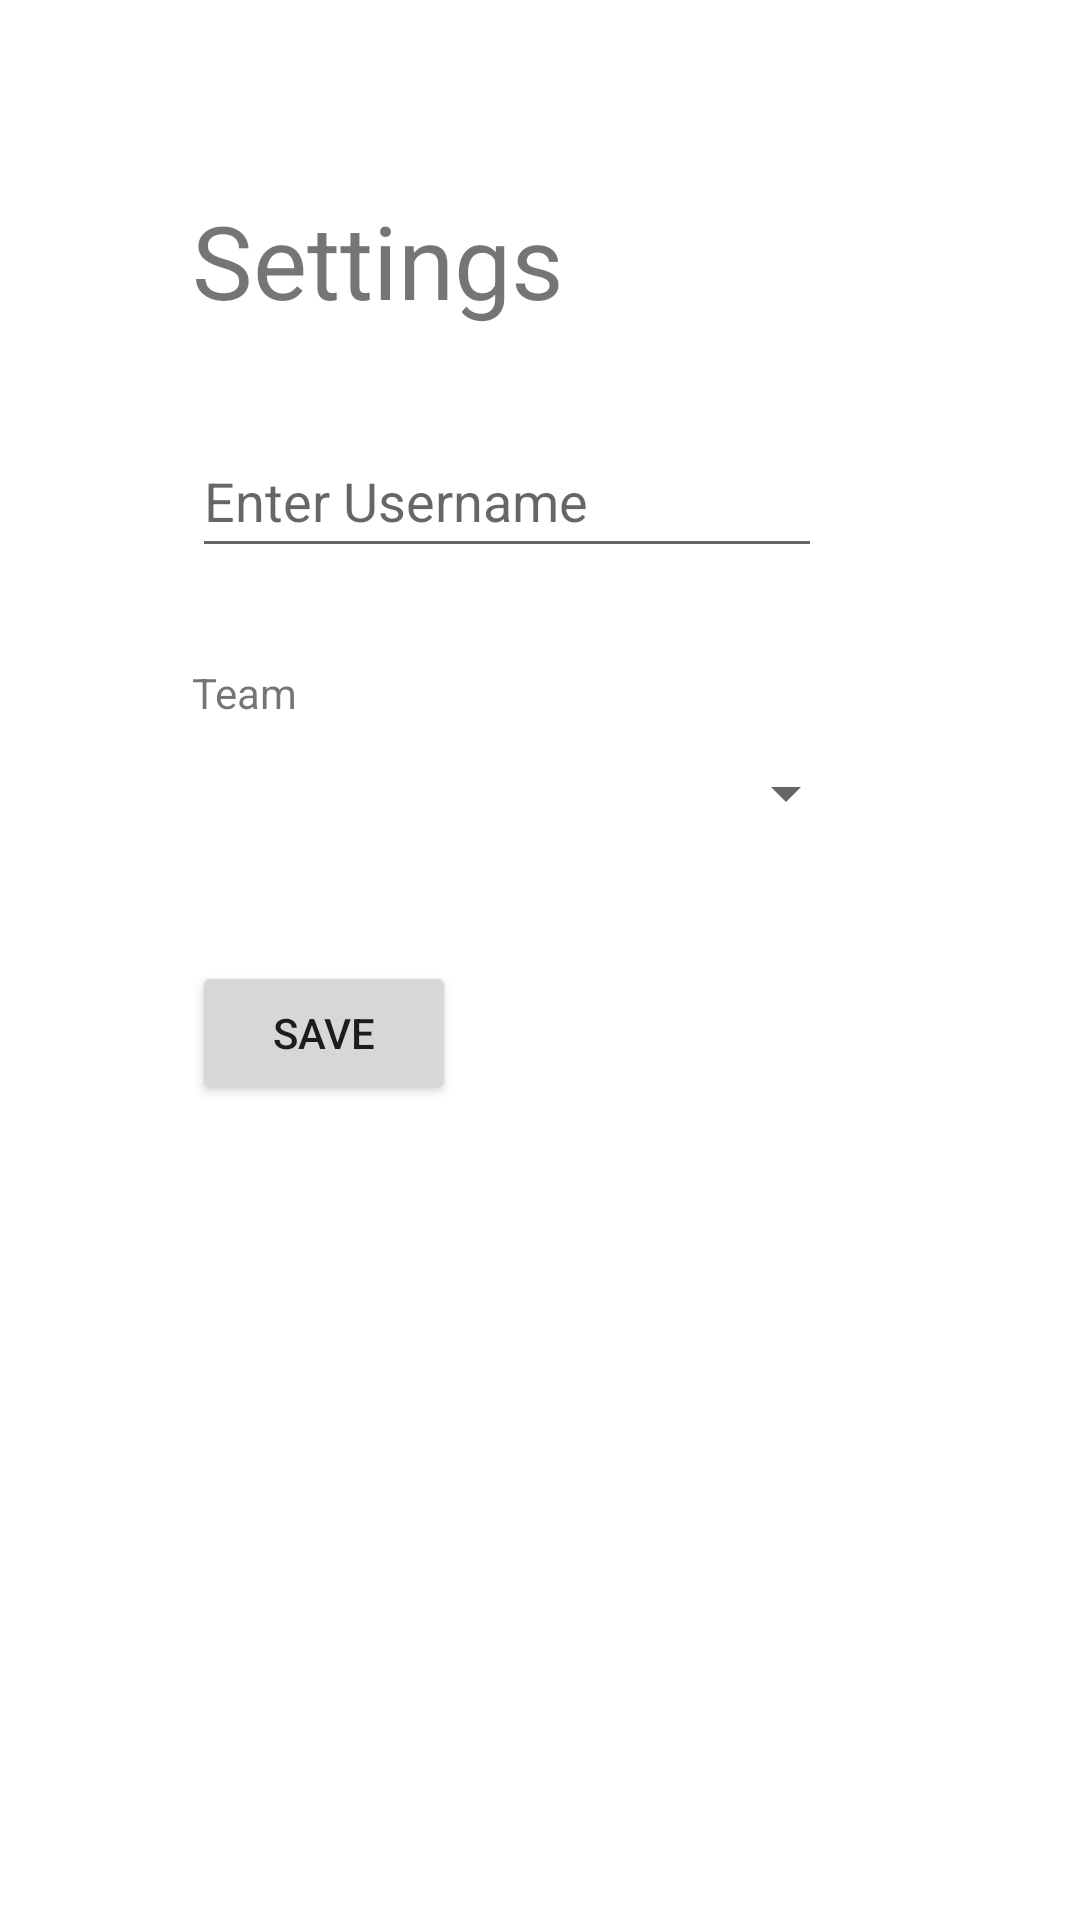

This screen was rendered from an Android layout file. Write that file and the resources it references.
<!-- AndroidManifest.xml: application theme Theme.TaskMaster -->
<!-- res/layout/activity_settings.xml -->
<?xml version="1.0" encoding="utf-8"?>
<androidx.constraintlayout.widget.ConstraintLayout xmlns:android="http://schemas.android.com/apk/res/android"
    xmlns:app="http://schemas.android.com/apk/res-auto"
    xmlns:tools="http://schemas.android.com/tools"
    android:layout_width="match_parent"
    android:layout_height="match_parent"
    tools:context=".activities.SettingsActivity">

    <Spinner
        android:id="@+id/spinner_settings_team"
        android:layout_width="222dp"
        android:layout_height="48dp"
        android:contentDescription="@string/team"
        app:layout_constraintStart_toStartOf="@+id/usernameEditText"
        app:layout_constraintTop_toBottomOf="@+id/settings_team_textView" />

    <TextView
        android:id="@+id/settings_team_textView"
        android:layout_width="wrap_content"
        android:layout_height="wrap_content"
        android:layout_marginTop="32dp"
        android:text="@string/team_title"
        app:layout_constraintStart_toStartOf="@+id/usernameEditText"
        app:layout_constraintTop_toBottomOf="@+id/usernameEditText" />

    <Button
        android:id="@+id/button_settings_activity_save"
        android:layout_width="wrap_content"
        android:layout_height="wrap_content"
        android:layout_marginTop="32dp"
        android:text="@string/save_settings_button_text"
        app:layout_constraintStart_toStartOf="@+id/spinner_settings_team"
        app:layout_constraintTop_toBottomOf="@+id/spinner_settings_team" />

    <EditText
        android:id="@+id/usernameEditText"
        android:layout_width="wrap_content"
        android:layout_height="wrap_content"
        android:layout_marginTop="32dp"
        android:autofillHints=""
        android:ems="10"
        android:hint="@string/username_edit_text"
        android:inputType="textPersonName"
        android:maxLength="15"
        android:minHeight="48dp"
        app:layout_constraintStart_toStartOf="@+id/settings_title"
        app:layout_constraintTop_toBottomOf="@+id/settings_title"
        tools:ignore="LabelFor" />

    <TextView
        android:id="@+id/settings_title"
        android:layout_width="wrap_content"
        android:layout_height="wrap_content"
        android:layout_marginStart="64dp"
        android:layout_marginTop="64dp"
        android:text="@string/settings_title"
        android:textSize="34sp"
        app:layout_constraintStart_toStartOf="parent"
        app:layout_constraintTop_toTopOf="parent" />

</androidx.constraintlayout.widget.ConstraintLayout>
<!-- resources referenced by this layout -->
<resources>
  <string name="save_settings_button_text">Save</string>
  <string name="settings_title">Settings</string>
  <string name="team">Team</string>
  <string name="team_title">Team</string>
  <string name="username_edit_text">Enter Username</string>
  <style name="Theme.TaskMaster" parent="Theme.MaterialComponents.DayNight.DarkActionBar">
          
          <item name="colorPrimary">@color/green_primary</item>
          <item name="colorPrimaryVariant">@color/green_primary_variant</item>
          <item name="colorOnPrimary">@color/green_on_primary</item>
          
          <item name="colorSecondary">@color/brown_secondary</item>
          <item name="colorSecondaryVariant">@color/brown_secondary_variant</item>
          <item name="colorOnSecondary">@color/brown_on_secondary</item>
          
          <item name="android:statusBarColor">?attr/colorPrimaryVariant</item>
          
      </style>
  <color name="green_primary">#4CAF50</color>
  <color name="green_primary_variant">#388E3C</color>
  <color name="green_on_primary">#FFFFFF</color>
  <color name="brown_secondary">#795548</color>
  <color name="brown_secondary_variant">#5D4037</color>
  <color name="brown_on_secondary">#FFFFFF</color>
</resources>
